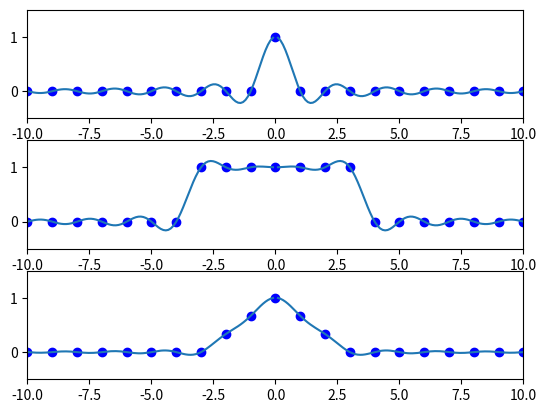

Here is the Python script that generated this plot:
'''
Spectral methods in MATLAB.
compare to Trefethen p3.m
'''

from numpy import *
import matplotlib.pyplot as plt

h = 1.
xmax = 10.
N = int(2*xmax/h+1)
x = linspace(-xmax, xmax, N)
xx = linspace(-xmax-h/20., xmax+h/20, int(20*xmax/h+1))

for i in range(1, 4):
    if i == 1:
        v = (x==0)

    elif i == 2:
        v = abs(x) <= 3

    elif i == 3:
        v = maximum(0, 1-abs(x)/3.)

    plt.subplot(3, 1, i)
    plt.plot(x, v, 'bo')
    p = zeros(len(xx))
    for j, xj in enumerate(x):
        p += v[j]*sin(pi*(xx-xj)/h)/(pi*(xx-xj)/h)

    plt.plot(xx, p)
    plt.axis([-xmax, xmax, -0.5, 1.5])

plt.show()
